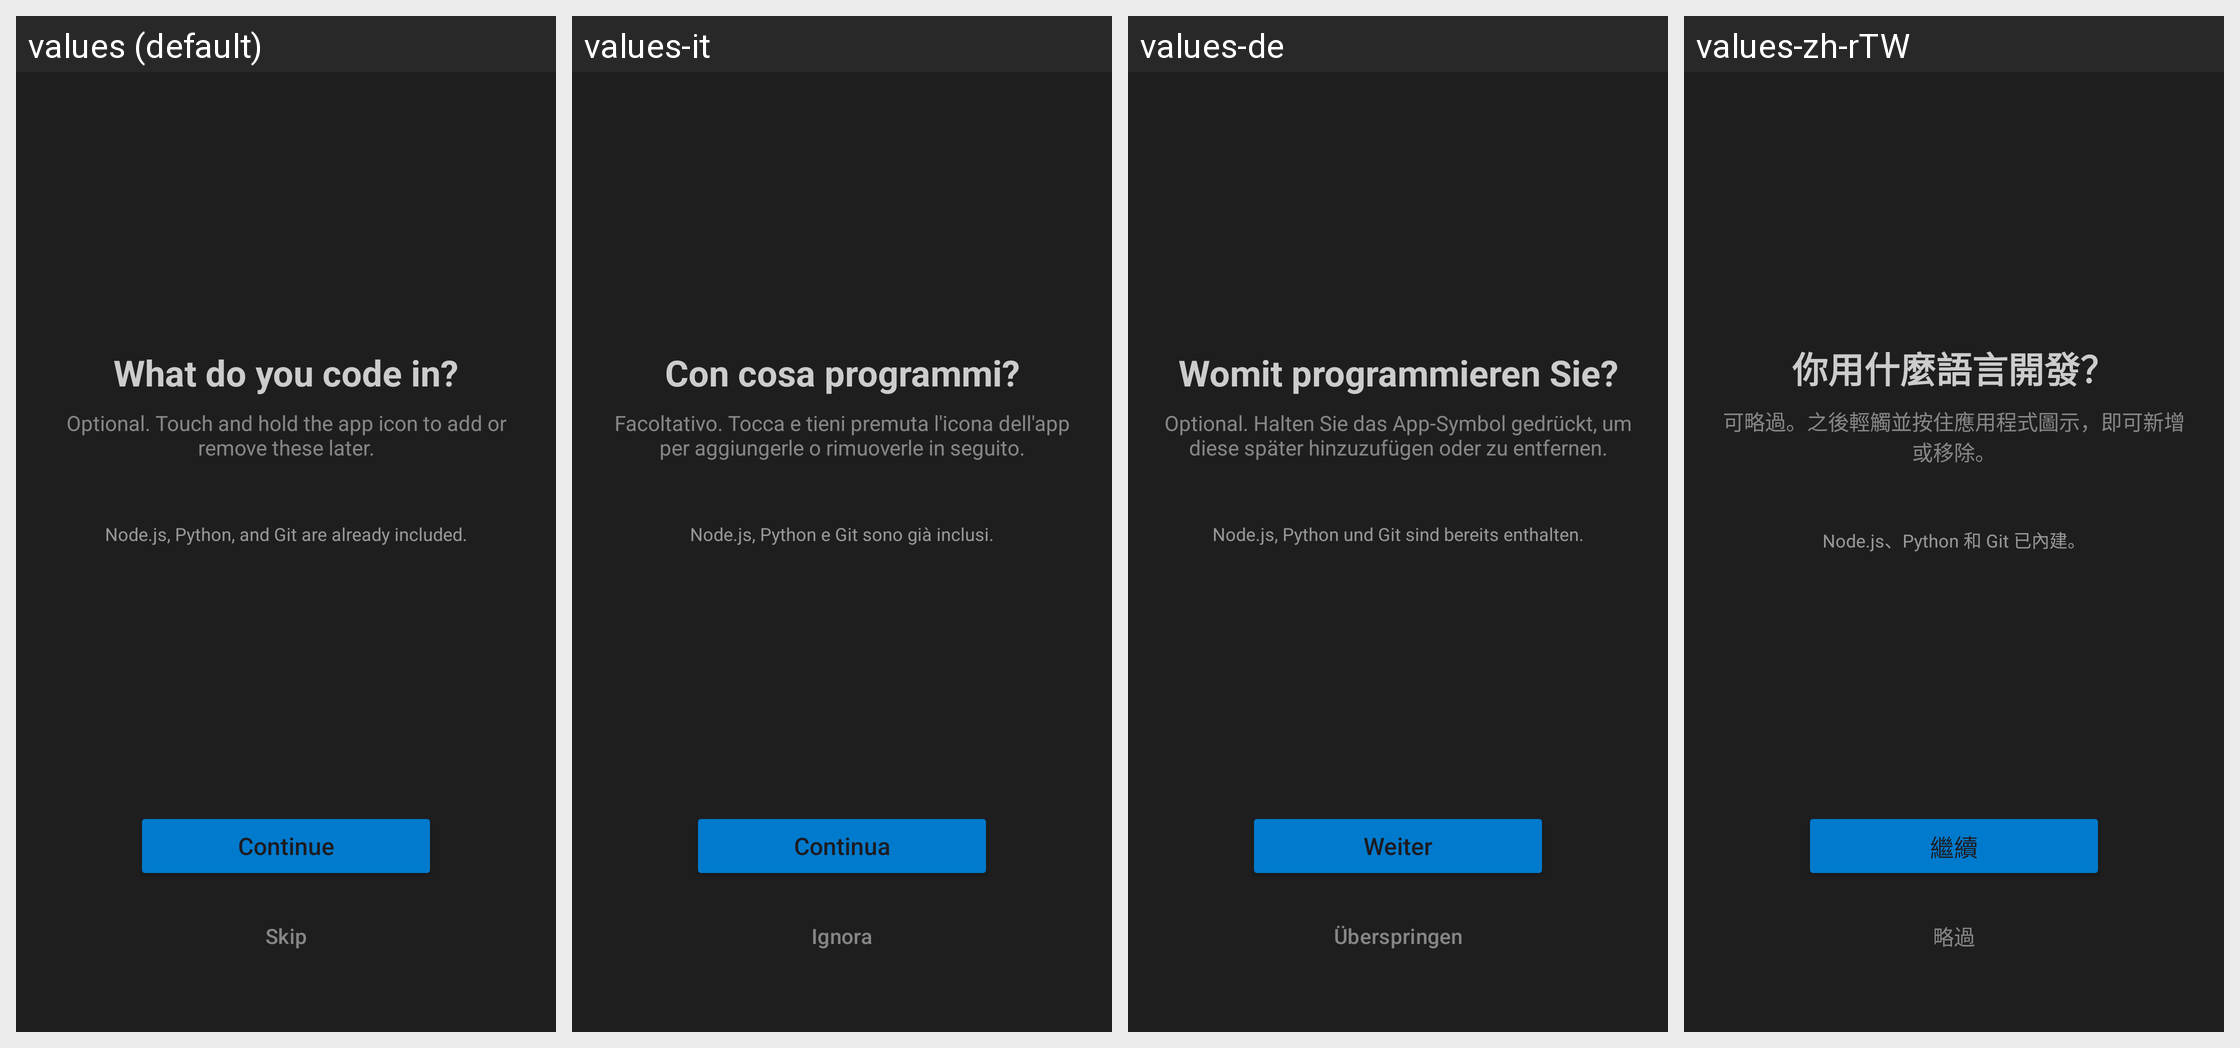

The Android screen above is rendered under several locales of the same app. Produce the string resources it draws, with the default and per-locale values.
Android screen res/layout/layout_toolchain_picker.xml rendered under 4 locales, left to right: values (default), values-it, values-de, values-zh-rTW. Device: Nexus 5 (rendered at 1080×1920; each locale shown at half size, 540×960, under a caption strip naming it); theme Theme.VSCodroid.
Other locales in the repository, not shown: values-cs, values-es, values-fr, values-ja, values-ko, values-pl, values-pt-rBR, values-ru, values-tr, values-zh-rCN.
Strings drawn on this screen, with the default value and each locale's value (text and hints the layout hard-codes, and strings that could not be matched under every locale, appear in the picture but are not listed):

picker_title
  values: What do you code in?
  values-it: Con cosa programmi?
  values-de: Womit programmieren Sie?
  values-zh-rTW: 你用什麼語言開發？

picker_subtitle
  values: Optional. Touch and hold the app icon to add or remove these later.
  values-it: Facoltativo. Tocca e tieni premuta l'icona dell'app per aggiungerle o rimuoverle in seguito.
  values-de: Optional. Halten Sie das App-Symbol gedrückt, um diese später hinzuzufügen oder zu entfernen.
  values-zh-rTW: 可略過。之後輕觸並按住應用程式圖示，即可新增或移除。

picker_included
  values: Node.js, Python, and Git are already included.
  values-it: Node.js, Python e Git sono già inclusi.
  values-de: Node.js, Python und Git sind bereits enthalten.
  values-zh-rTW: Node.js、Python 和 Git 已內建。

picker_continue
  values: Continue
  values-it: Continua
  values-de: Weiter
  values-zh-rTW: 繼續

picker_skip
  values: Skip
  values-it: Ignora
  values-de: Überspringen
  values-zh-rTW: 略過
